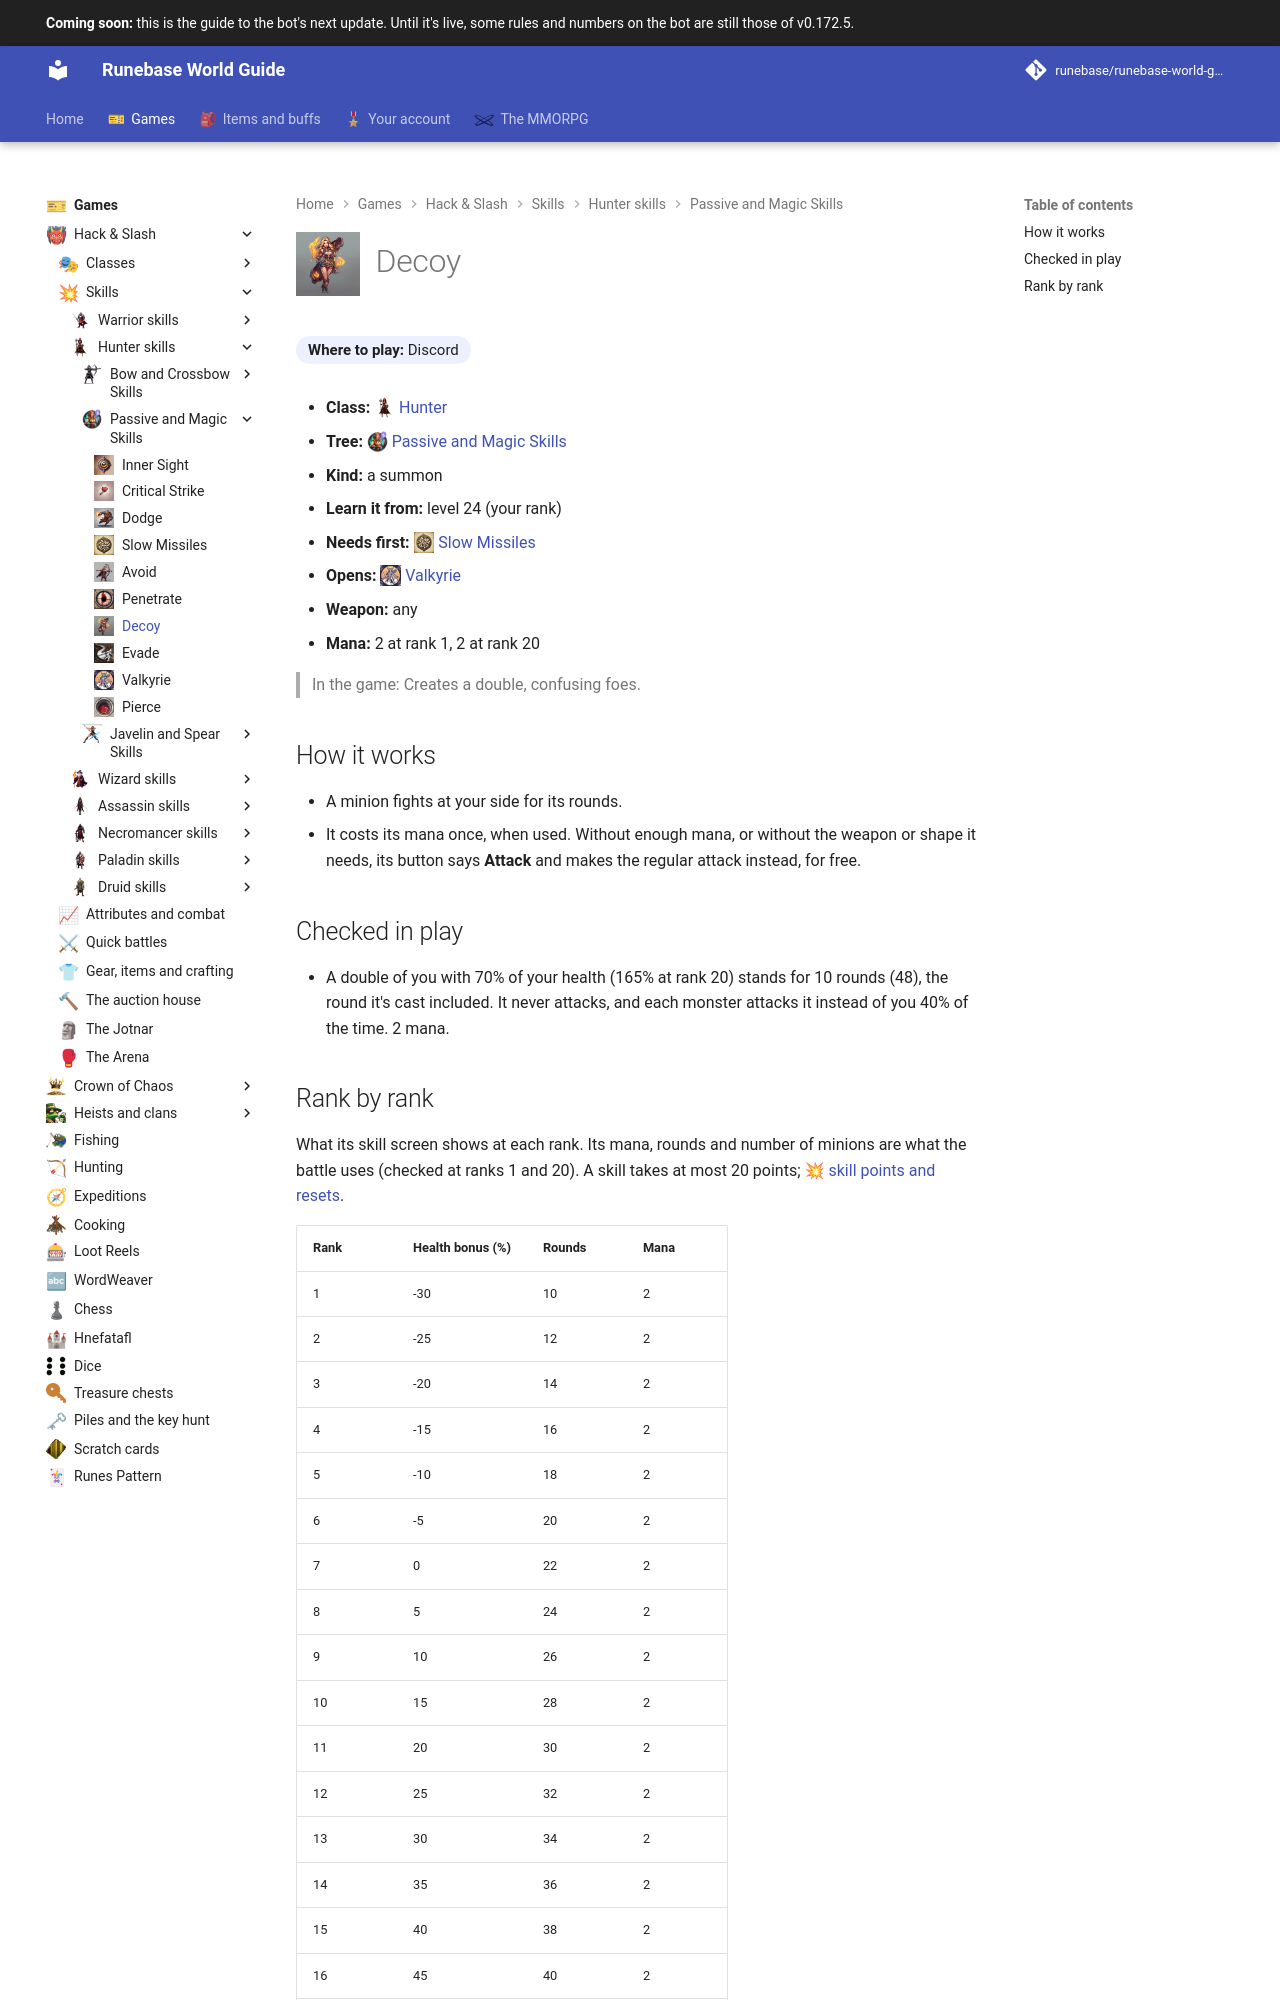

repository: Runebase/runebase-world-guide · page: next/games/hack-and-slash/skills/hunter/passive-and-magic-skills/decoy/index.html · generator: mkdocs

---
title: "Decoy"
icon: guide/nav
nav_icon: "assets/icons/skill/hunter/decoy.webp"
---

# ![Decoy](../../../../../assets/icons/skill/hunter/decoy.webp){ .gi .gi-title width="64" height="64" loading="lazy" } Decoy

**Where to play:** Discord
{ .where-to-play }

- **Class:** <span class="gi-m">![](../../../../../assets/icons/class/hunter.webp){ .gi .gi-mention width="20" height="20" loading="lazy" }&nbsp;[Hunter](../../../classes/hunter.md)</span>
- **Tree:** <span class="gi-m">![](../../../../../assets/icons/skill-tree/passive-and-magic-skills.webp){ .gi .gi-mention width="20" height="20" loading="lazy" }&nbsp;[Passive and Magic Skills](index.md)</span>
- **Kind:** a summon
- **Learn it from:** level 24 (your rank)
- **Needs first:** <span class="gi-m">![](../../../../../assets/icons/skill/hunter/slow-missiles.webp){ .gi .gi-mention width="20" height="20" loading="lazy" }&nbsp;[Slow Missiles](slow-missiles.md)</span>
- **Opens:** <span class="gi-m">![](../../../../../assets/icons/skill/hunter/valkyrie.webp){ .gi .gi-mention width="20" height="20" loading="lazy" }&nbsp;[Valkyrie](valkyrie.md)</span>
- **Weapon:** any
- **Mana:** 2 at rank 1, 2 at rank 20

> In the game: Creates a double, confusing foes.

## How it works

- A minion fights at your side for its rounds.
- It costs its mana once, when used. Without enough mana, or without the weapon or shape it needs, its button says **Attack** and makes the regular attack instead, for free.

## Checked in play

- A double of you with 70% of your health (165% at rank 20) stands for 10 rounds (48), the round it's cast included. It never attacks, and each monster attacks it instead of you 40% of the time. 2 mana.
